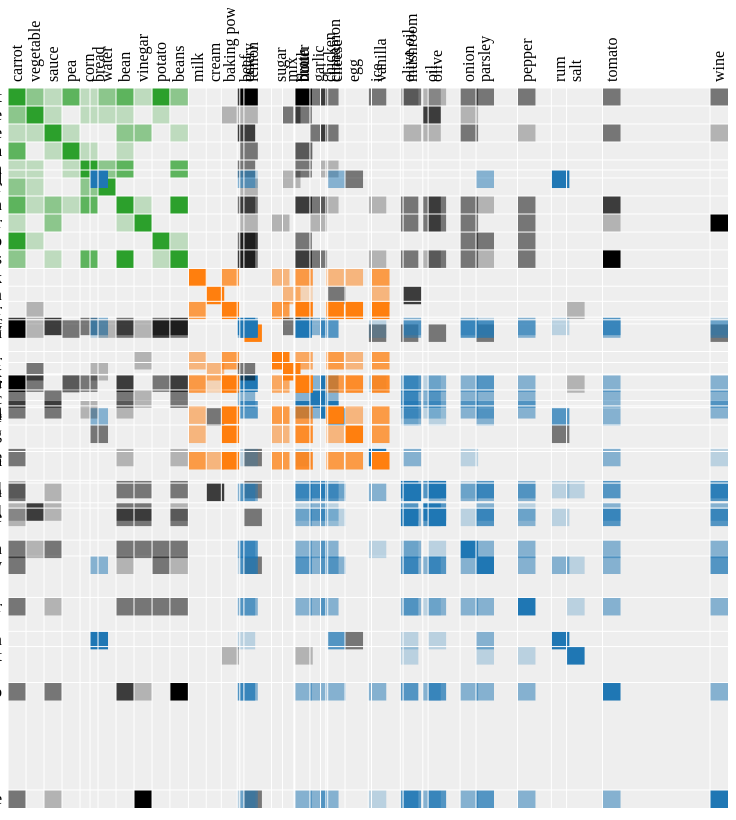
D3 v2 page, settled after 480 driven frames (8 s of simulated time); the page loaded 1 data file(s).


var margin = {top: 80, right: 0, bottom: 10, left: 80},
    width = 720,
    height = 720;
var x = d3.scale.ordinal().rangeBands([0, width]),
    z = d3.scale.linear().domain([0, 4]).clamp(true),
    c = d3.scale.category10().domain(d3.range(10));
var svg = d3.select("body").append("svg")
    .attr("width", width + margin.left + margin.right)
    .attr("height", height + margin.top + margin.bottom)
    .style("margin-left", -margin.left + "px")
  .append("g")
    .attr("transform", "translate(" + margin.left + "," + margin.top + ")");
d3.json("./data/ingredients.json?nocache=123", function(miserables) {
  var matrix = [],
      nodes = miserables.nodes,
      n = nodes.length;
  // Compute index per node.
  nodes.forEach(function(node, i) {
    node.index = i;
    node.count = 0;
    matrix[i] = d3.range(n).map(function(j) { return {x: j, y: i, z: 0}; });
  });
  // Convert links to matrix; count character occurrences.
  miserables.links.forEach(function(link) {
    matrix[link.source][link.target].z += link.value;
    matrix[link.target][link.source].z += link.value;
    matrix[link.source][link.source].z += link.value;
    matrix[link.target][link.target].z += link.value;
    nodes[link.source].count += link.value;
    nodes[link.target].count += link.value;
  });
  // Precompute the orders.
  var orders = {
    name: d3.range(n).sort(function(a, b) { return d3.ascending(nodes[a].name, nodes[b].name); }),
    count: d3.range(n).sort(function(a, b) { return nodes[b].count - nodes[a].count; }),
    group: d3.range(n).sort(function(a, b) { return nodes[b].group - nodes[a].group; })
  };
  // The default sort order.
  x.domain(orders.name);
  svg.append("rect")
      .attr("class", "background")
      .attr("width", width)
      .attr("height", height);
  var row = svg.selectAll(".row")
      .data(matrix)
    .enter().append("g")
      .attr("class", "row")
      .attr("transform", function(d, i) { return "translate(0," + x(i) + ")"; })
      .each(row);
  row.append("line")
      .attr("x2", width);
  row.append("text")
      .attr("x", -6)
      .attr("y", x.rangeBand() / 2)
      .attr("dy", ".32em")
      .attr("text-anchor", "end")
      .text(function(d, i) { return nodes[i].name; });
  var column = svg.selectAll(".column")
      .data(matrix)
    .enter().append("g")
      .attr("class", "column")
      .attr("transform", function(d, i) { return "translate(" + x(i) + ")rotate(-90)"; });
  column.append("line")
      .attr("x1", -width);
  column.append("text")
      .attr("x", 6)
      .attr("y", x.rangeBand() / 2)
      .attr("dy", ".32em")
      .attr("text-anchor", "start")
      .text(function(d, i) { return nodes[i].name; });
  function row(row) {
    var cell = d3.select(this).selectAll(".cell")
        .data(row.filter(function(d) { return d.z; }))
      .enter().append("rect")
        .attr("class", "cell")
        .attr("x", function(d) { return x(d.x); })
        .attr("width", x.rangeBand())
        .attr("height", x.rangeBand())
        .style("fill-opacity", function(d) { return z(d.z); })
        .style("fill", function(d) { return nodes[d.x].group == nodes[d.y].group ? c(nodes[d.x].group) : null; })
        .on("mouseover", mouseover)
        .on("mouseout", mouseout);
  }
  function mouseover(p) {
    d3.selectAll(".row text").classed("active", function(d, i) { return i == p.y; });
    d3.selectAll(".column text").classed("active", function(d, i) { return i == p.x; });
  }
  function mouseout() {
    d3.selectAll("text").classed("active", false);
  }
  d3.select("#order").on("change", function() {
    clearTimeout(timeout);
    order(this.value);
  });
  function order(value) {
    x.domain(orders[value]);
    var t = svg.transition().duration(2500);
    t.selectAll(".row")
        .delay(function(d, i) { return x(i) * 4; })
        .attr("transform", function(d, i) { return "translate(0," + x(i) + ")"; })
      .selectAll(".cell")
        .delay(function(d) { return x(d.x) * 4; })
        .attr("x", function(d) { return x(d.x); });
    t.selectAll(".column")
        .delay(function(d, i) { return x(i) * 4; })
        .attr("transform", function(d, i) { return "translate(" + x(i) + ")rotate(-90)"; });
  }
  var timeout = setTimeout(function() {
    order("group");
    d3.select("#order").property("selectedIndex", 2).node().focus();
  }, 5000);
});


GoogleAnalyticsObject = "ga", ga = function() { ga.q.push(arguments); }, ga.q = [], ga.l = +new Date;
ga("create", "UA-48272912-3", "ocks.org");
ga("send", "pageview");


### data: data/ingredients.json
{
 "nodes": [
  {
   "group": 0,
   "name": "olive oil"
  },
  {
   "group": 0,
   "name": "cheese"
  },
  {
   "group": 0,
   "name": "broth"
  },
  {
   "group": 2,
   "name": "carrot"
  },
  {
   "group": 0,
   "name": "chicken"
  },
  {
   "group": 1,
   "name": "milk"
  },
  {
   "group": 1,
   "name": "cream"
  },
  {
   "group": 1,
   "name": "baking powder"
  },
  "... 32 more items"
 ],
 "links": [
  {
   "source": 36,
   "target": 26,
   "value": 8
  },
  {
   "source": 29,
   "target": 22,
   "value": 5
  },
  {
   "source": 28,
   "target": 0,
   "value": 5
  },
  {
   "source": 13,
   "target": 3,
   "value": 5
  },
  {
   "source": 4,
   "target": 2,
   "value": 4
  },
  {
   "source": 35,
   "target": 7,
   "value": 4
  },
  {
   "source": 39,
   "target": 31,
   "value": 4
  },
  {
   "source": 23,
   "target": 7,
   "value": 4
  },
  "... 243 more items"
 ]
}